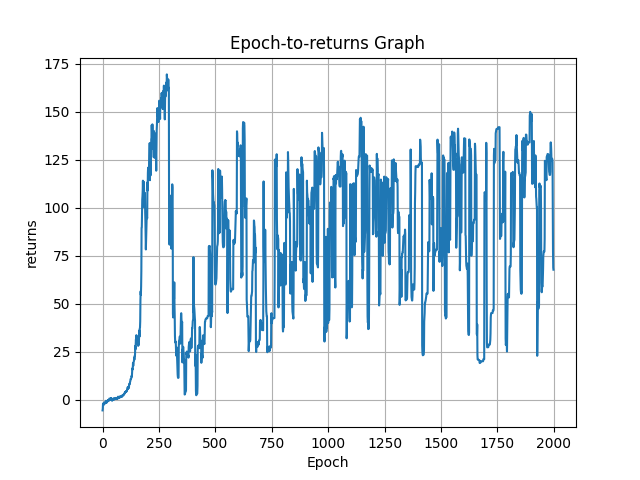

Data behind this chart, as committed beside it:
epoch, returns
0, -5.612
1, -4.799
2, -2.356
3, -2.288
4, -1.819
5, -2.164
6, -2.671
7, -2.118
8, -1.559
9, -2.197
10, -1.627
11, -1.54
12, -1.655
13, -1.803
14, -1.407
15, -0.637
16, -1.412
17, -1.584
18, -1.598
19, -1.329
20, -1.054
21, -0.838
22, -0.966
23, -0.647
24, -0.207
25, -0.563
26, -0.33
27, -0.236
28, -0.512
29, -0.47
30, 0.532
31, 0.151
32, -0.064
33, -0.07
34, 0.5
35, 0.105
36, -0.117
37, 0.806
38, 0.843
39, -0.044
40, 0.099
41, 0.52
42, -0.561
43, 0.084
44, -0.273
45, 0.019
46, -0.125
47, 0.018
48, 0.165
49, -0.128
50, 0.769
51, 0.289
52, 0.162
53, 0.268
54, 0.415
55, 0.416
56, 0.597
57, 0.387
58, 0.892
59, 0.602
... 1,940 more rows
